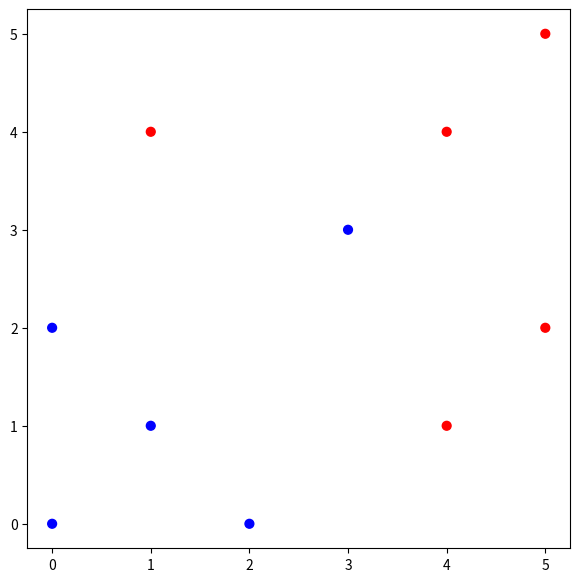

Generate this figure with matplotlib:
#!/usr/bin/env python3
# -*- coding: utf-8 -*-
"""
Created on Thu Aug  1 22:18:22 2019

[redacted]

Kernel Perceptron Algorithm: Toy Example
"""
import numpy as np
import matplotlib.pyplot as plt

# Data points
x = np.array([[5,2], [1,4], [2,0], [4,1], [3,3], [4,4], [1,1], [0,2], [5,5], [0,0]])
#x = np.array([[0,0], [0,2], [1,1], [2,0], [3,3], [1,4], [4,1], [4,4], [5,2], [5,5]])

# Labels
y = np.array([[1],[1],[-1],[1],[-1],[1],[-1],[-1],[1],[-1]])
#y = np.array([[-1],[-1],[-1],[-1],[-1],[1],[1],[1],[1],[1]])

# Plot data
colors = ['r' if y == 1 else 'b' for y in y]
f, ax = plt.subplots(figsize=(7, 7))
ax.scatter(x[:,0], x[:,1], s=40, c=colors)

# Number of examples
n = x.shape[0]

# Number of features
m = x.shape[1]

# No. of iterations
T = 100

# Initialize alphas to zero
alphas = np.zeros((n,1))
#alphas = np.array([[1],[31],[11],[65],[72],[21],[30],[4],[0],[15]])
theta0 = 0.0

# Tolerance for floating point errors
eps = 1e-8

# Kernel matrix: quadratic kernel, phi(x) = [x1^2, sqrt(2)*x1*x2, x2^2]
def kernel_matrix(x, y):
    """ 
    Returns kernel matrix (quadratic kernel, in this case) for input arrays, x 
    and y: K(x,y) = phi(x).phi(y), which for a quadratic kernel is (x.y)^2 
    """
    K = (x.dot(y.T))**2
    
    return K

def quad_kernel(x):
    """
    Returns the kernel representation (quadratic, in this case) of input array, x
    """
    try:
        k1 = x[:,0]**2
        k2 = x[:,1]**2
        k12 = np.sqrt(2)*x[:,0]*x[:,1]
        return np.vstack((k1,k12,k2))
    except IndexError:
        k1 = x[0]**2
        k2 = x[1]**2
        k12 = np.sqrt(2)*x[0]*x[1]
        return np.array([[k1],[k12],[k2]])

# Kernel matrix for our case
#indices = np.random.permutation(len(x))
#x = x[indices,:]
#y = y[indices]
K = kernel_matrix(x,x)

# Start kernel perceptron loop
for t in range(T):
    counter = 0     # To check if all examples are classified correctly in loop
    for i in range(n):
        agreement = 0.0
        for j in range(n):
            agreement = agreement + alphas[j]*y[j]*K[j,i]
        agreement = y[i]*(agreement + theta0)
        #agreement = float(y[i]*(np.sum(alphas.dot(y.T).dot(K[:,i]), axis=0) + theta0))
        #agreement = float(y[i]*(y.T.dot(K[:,i]) + theta0))
        if abs(agreement) < eps or agreement < 0.0:
            alphas[i] = alphas[i] + 1
            theta0 = theta0 + y[i]
        else:
            counter += 1
        
    # If all examples classified correctly, stop
    if counter == n:
        print("No. of iteration loops through the dataset:", t+1)
        print("--------------------------------------------------------------")
        break

# Initialize theta vector
theta = np.zeros((3,1))

# Calculate theta from calculated alphas
for i in range(n):
    theta = theta + alphas[i]*y[i]*quad_kernel(x[i,:])
    #theta = theta + y[i]*quad_kernel(x[i,:])
    theta0 = theta0 + alphas[i]*y[i]

print("theta0 =", theta0.item())
print("theta = [{:.2f}, {:.2f}, {:.2f}]".format(theta[0,0], theta[1,0], theta[2,0]))
print("----------------------------------------------------------------------")

print("=== Mistake Counts ===")
for i in range(n):
    print(x[i,:],":\t",alphas[i].item())

print("----------------------------------------------------------------------")
print("=== Classification Status ===")

for i in range(n):
    agreement = float(y[i]*(theta.T.dot(quad_kernel(x[i,:])) + theta0))
    if abs(agreement) < eps or agreement < 0.0:
        print("FAIL:\t", x[i,:])
    else:
        print("PASS:\t", x[i,:])

def decision_boundary(x, theta, theta0):
    return theta.T.dot(quad_kernel(x)) + theta0

xx = np.vstack((np.linspace(-1,6,100), np.linspace(-1,6,100)))
xx = xx.T
print(xx.shape)
a = quad_kernel(xx)
print(a.shape)
#ax.contour(decision_boundary(xx, theta, theta0))